Dataset: splits_combined (GitHub, GrantMihkael/GrantMihkael-NEU-Surface-Defect-Dataset). Classes: injured by a collision, clean sample, convex powder, dirty spot, drain bottom, non conducting, orange peel, pitting, scuffing, transverse strip is dented.

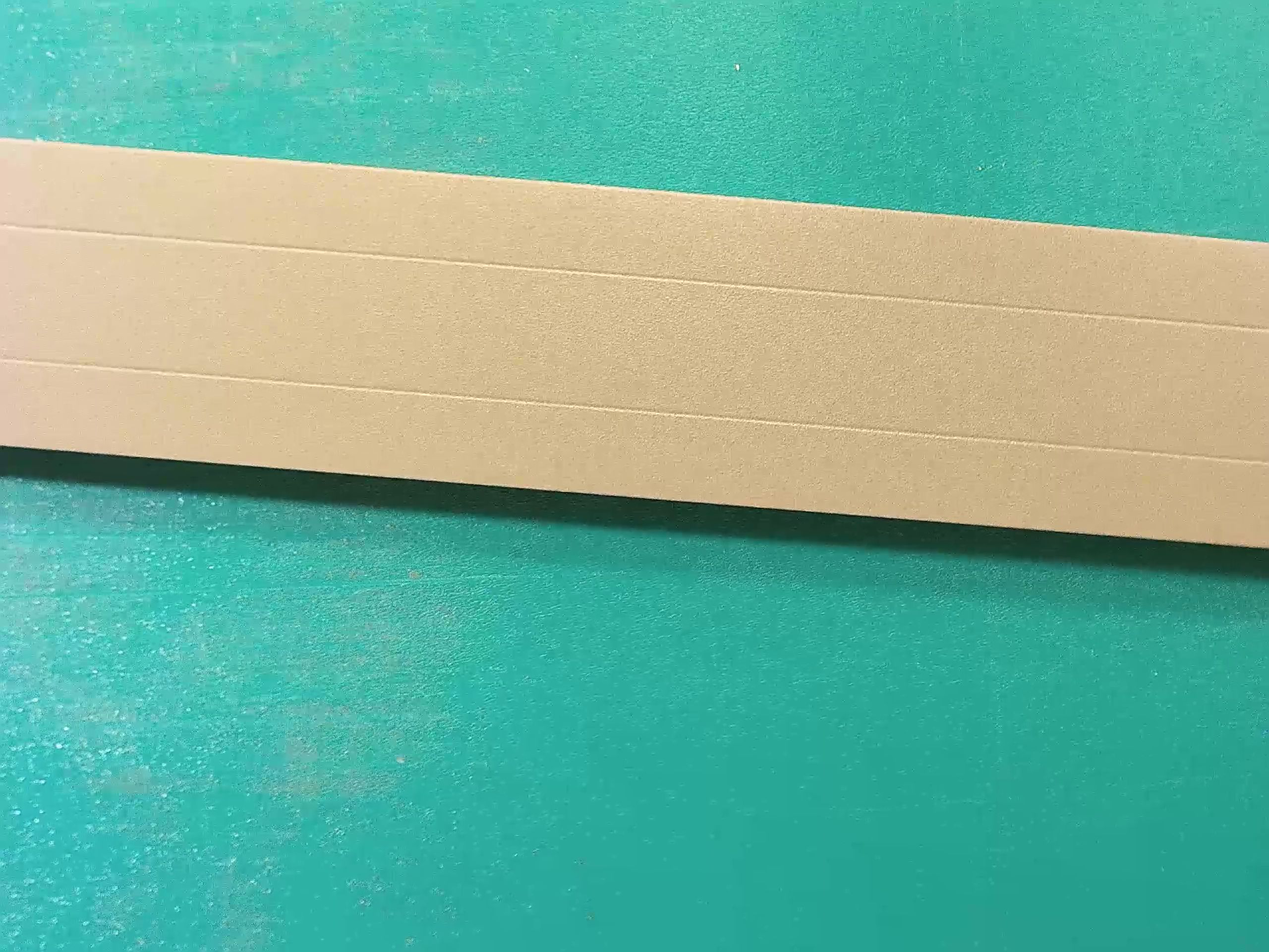
Label: clean sample

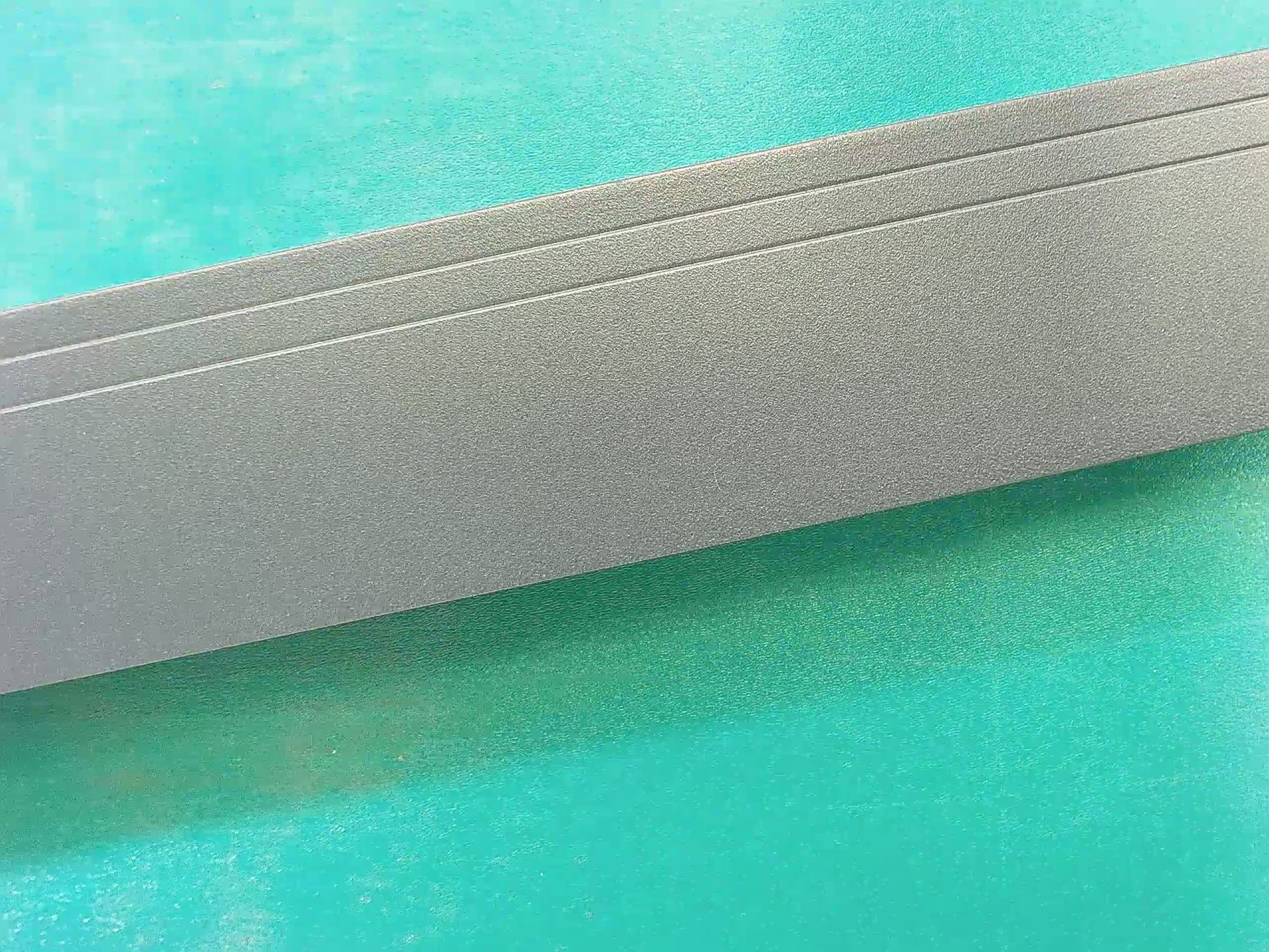
Label: clean sample

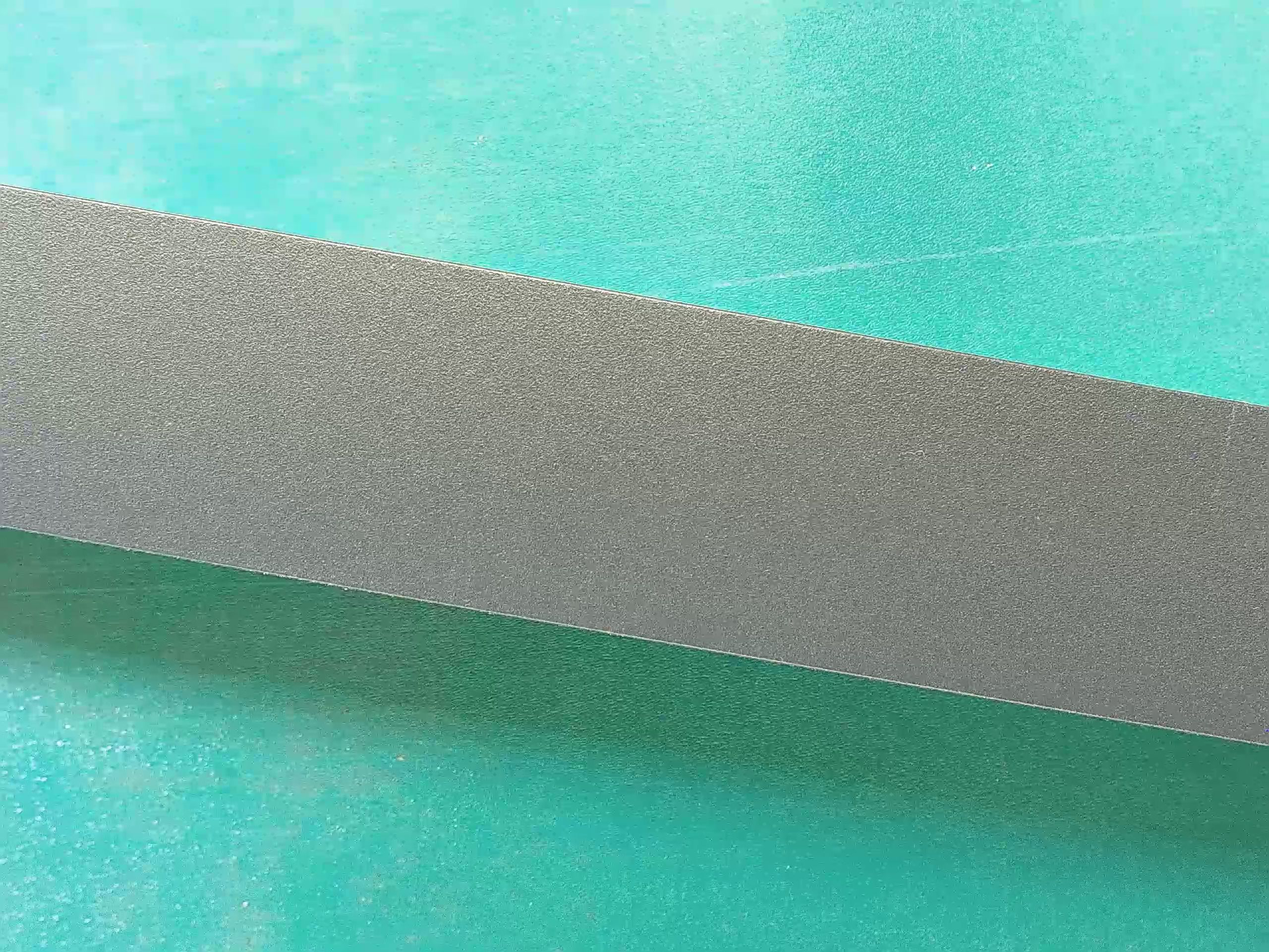
Label: clean sample

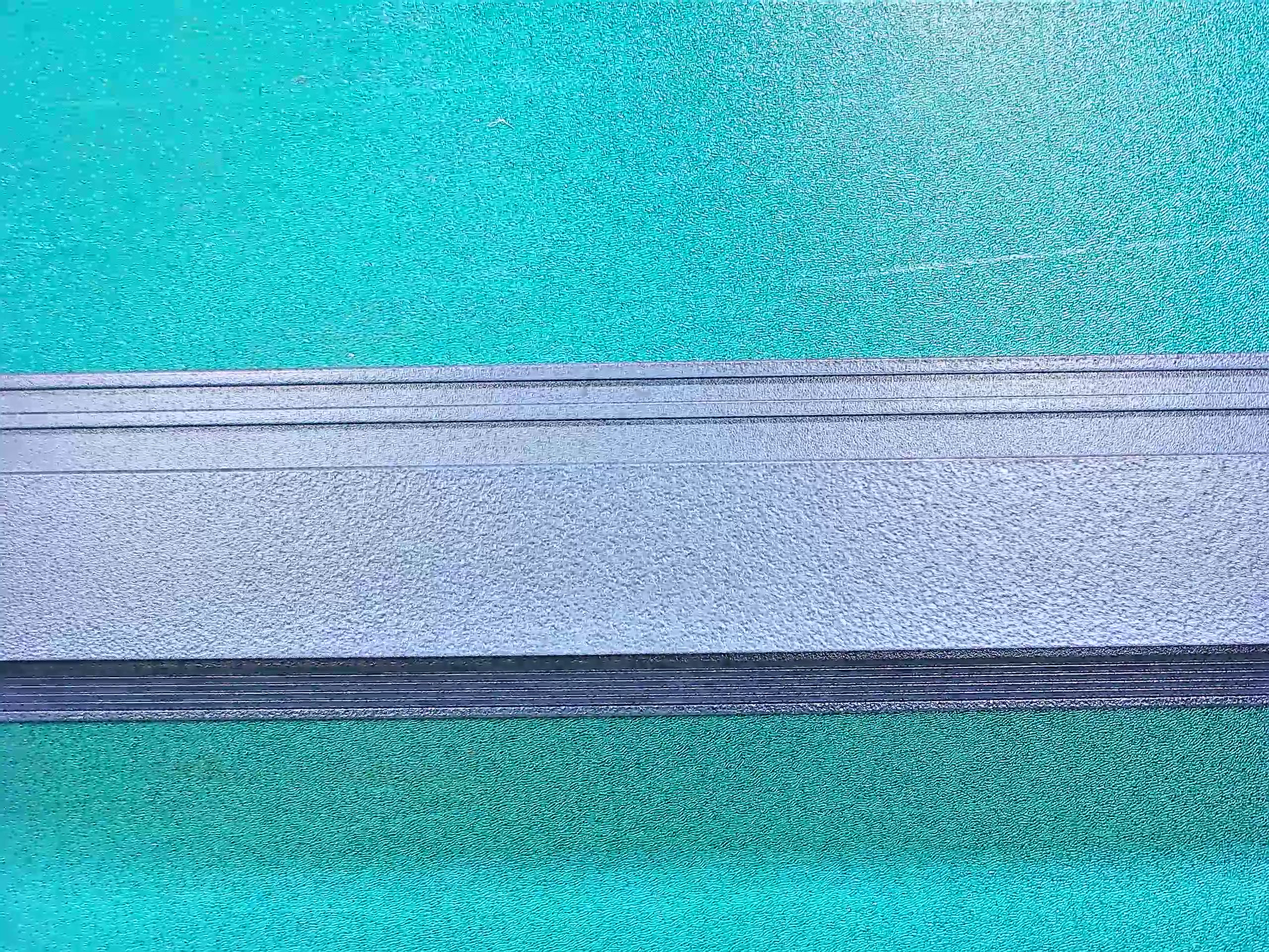
Label: orange peel

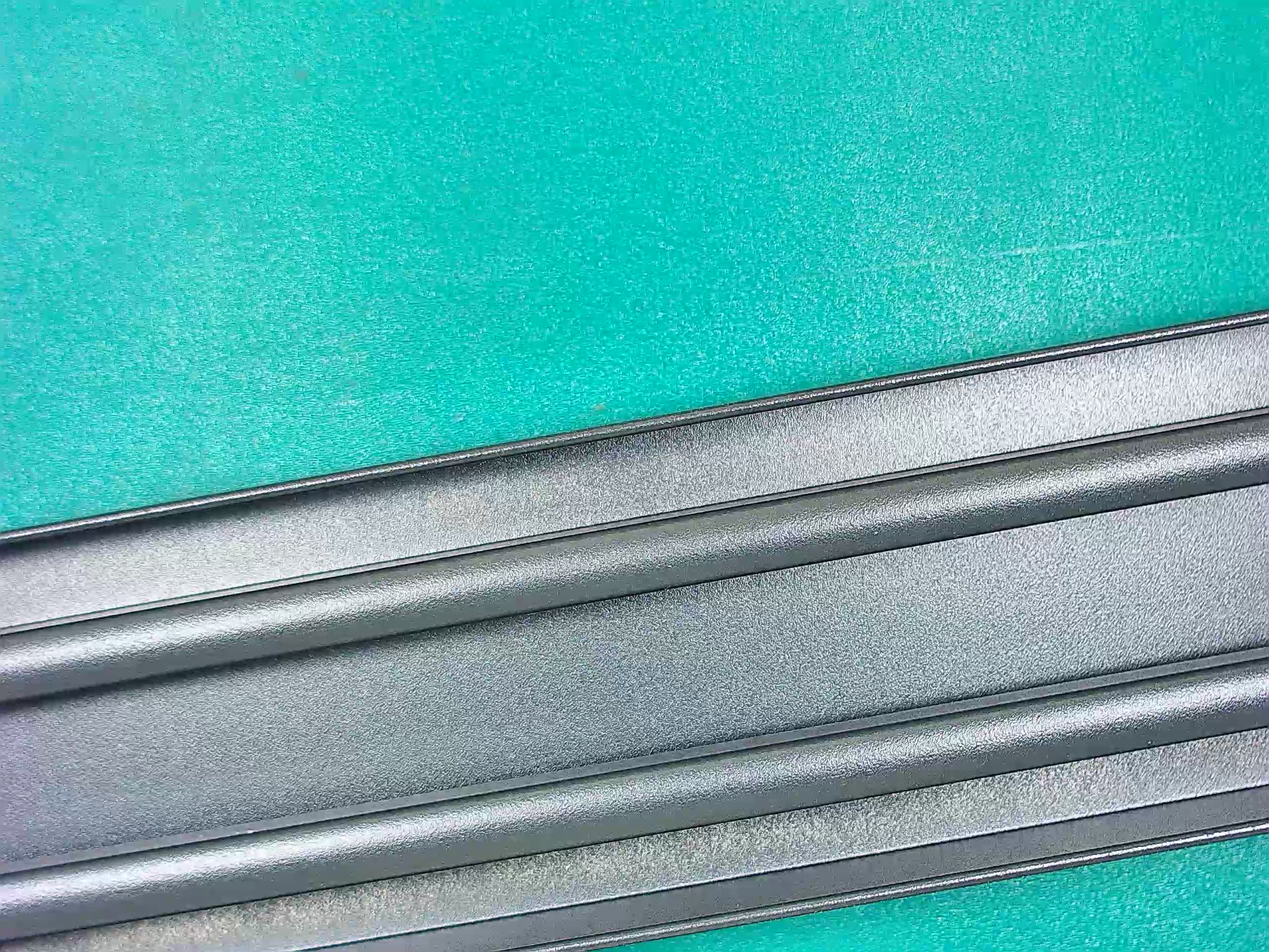
Label: drain bottom

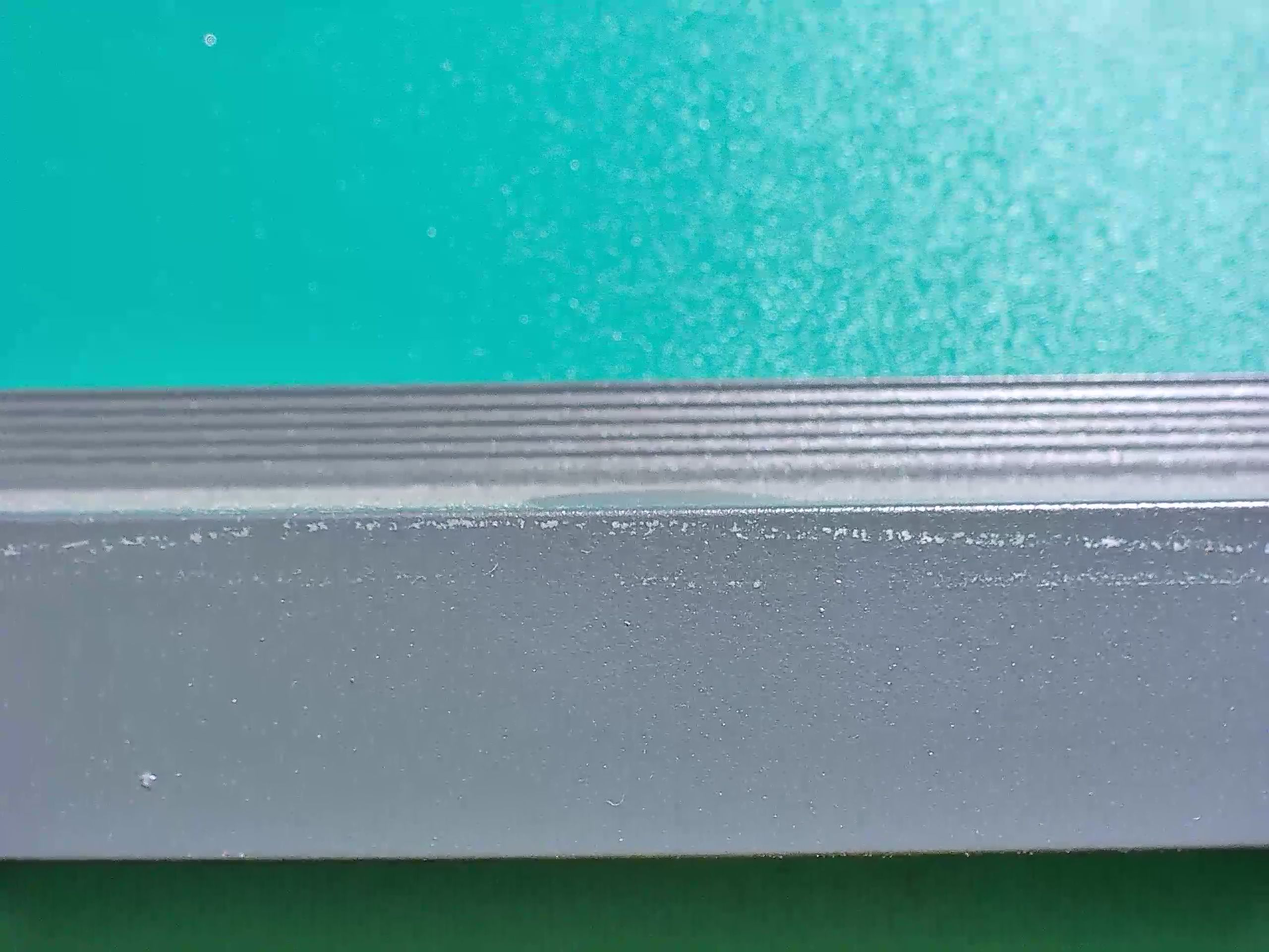
Label: scuffing
